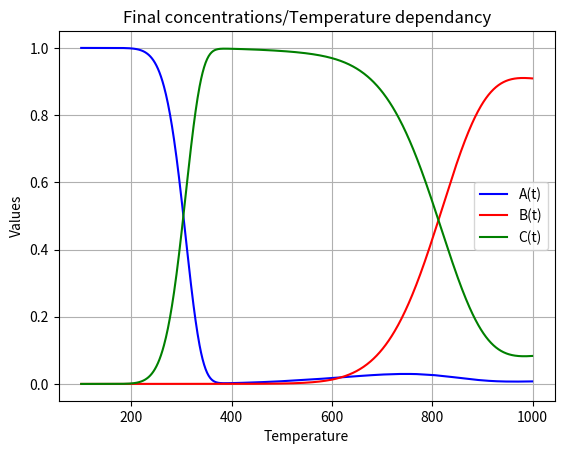

Recreate this plot in Python.
# this is for A = B(thermodynamic favorite) A = C(kinetic favorite) reactions
import numpy as np
import matplotlib.pyplot as plt
from scipy.integrate import solve_ivp
R = 8.314
T = 300
A = 1000
T_onset = -1.0
A0 = 1
B0 = 0
C0 = 0

Ea1b = 60000
Ea2b = 100000

Ea1c = 30000
Ea2c = 50000

# k1b = A*np.exp(-Ea1b/(R*T))
# k2b = A*np.exp(-Ea2b/(R*T))

# k1c = A*np.exp(-Ea1c/(R*T))
# k2c = A*np.exp(-Ea2c/(R*T))


conc0 = np.array([A0, B0, C0])

def dfdt(t, conc):
    A, B, C = conc
    r1b = k1b*A
    r2b = k2b*B
    r1c = k1c*A
    r2c = k2c*C
    dAdt = - r1b - r1c + r2b + r2c
    dBdt = r1b - r2b
    dCdt = r1c - r2c
    return [dAdt, dBdt, dCdt]

# conc = solve_ivp(fun = dfdt, 
#                  t_span=(0, 100), 
#                  y0 = conc0,
#                  )


# plt.plot(conc.t, conc.y[0], label='A(t)', color='blue')
# plt.plot(conc.t, conc.y[1], label='B(t)', color='red')
# plt.plot(conc.t, conc.y[2], label='C(t)', color='green')

# plt.xlabel('Time (t)')
# plt.ylabel('Values')
# plt.title('kinetic-thermodynamic control simulation')
# plt.legend() # This shows the labels we defined in plt.plot
# plt.grid(True)
# plt.show()






conc = np.zeros((900, 3))
T0 = 100


for i in range(900):
    T = T0 + i
    k1b = A*np.exp(-Ea1b/(R*T))
    k2b = A*np.exp(-Ea2b/(R*T))

    k1c = A*np.exp(-Ea1c/(R*T))
    k2c = A*np.exp(-Ea2c/(R*T))
    solution = solve_ivp(fun = dfdt, 
                 t_span=(0, 100), 
                 y0 = conc0,
                 )
    conc[i] = [ solution.y[0][-1], solution.y[1][-1], solution.y[2][-1] ]
    if(T_onset == -1 and float(solution.y[0][-1])/A0 <= 0.99):
        T_onset = T

print("T_onset = " + str(T_onset))
T_array = np.arange(100, 1000)

plt.plot(T_array, conc[:, 0], label='A(t)', color='blue')
plt.plot(T_array, conc[:, 1], label='B(t)', color='red')
plt.plot(T_array, conc[:, 2], label='C(t)', color='green')

plt.xlabel('Temperature')
plt.ylabel('Values')
plt.title('Final concentrations/Temperature dependancy')
plt.legend() # This shows the labels we defined in plt.plot
plt.grid(True)
plt.show()